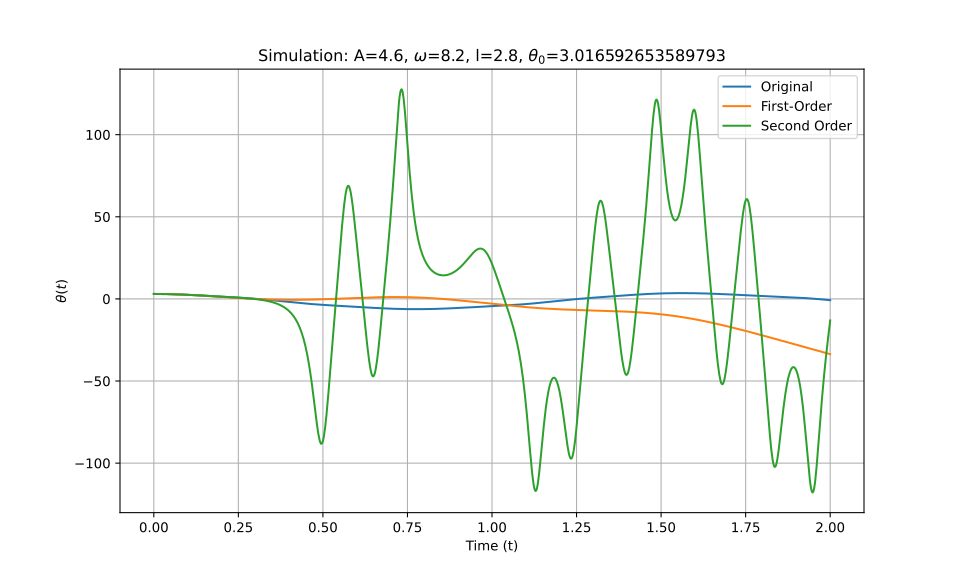

Source data for this figure (header and first rows):
t_eval, Equation_1, Equation_2, Equation_3
0.0, 3.017, 3.017, 3.017
0.002002, 3.016, 3.016, 3.016
0.004004, 3.016, 3.016, 3.016
0.006006, 3.015, 3.015, 3.015
0.008008, 3.013, 3.013, 3.013
0.01001, 3.011, 3.011, 3.011
0.01201, 3.009, 3.009, 3.009
0.01401, 3.006, 3.006, 3.006
0.01602, 3.003, 3.002, 3.003
0.01802, 2.999, 2.999, 2.999
0.02002, 2.995, 2.994, 2.995
0.02202, 2.99, 2.99, 2.99
0.02402, 2.985, 2.985, 2.985
0.02603, 2.979, 2.979, 2.979
0.02803, 2.974, 2.973, 2.974
0.03003, 2.967, 2.967, 2.967
0.03203, 2.96, 2.96, 2.961
0.03403, 2.953, 2.953, 2.953
0.03604, 2.946, 2.945, 2.946
0.03804, 2.938, 2.937, 2.938
0.04004, 2.929, 2.928, 2.929
0.04204, 2.92, 2.919, 2.92
0.04404, 2.911, 2.91, 2.911
0.04605, 2.902, 2.9, 2.902
0.04805, 2.891, 2.89, 2.891
0.05005, 2.881, 2.88, 2.881
0.05205, 2.87, 2.868, 2.87
0.05405, 2.859, 2.857, 2.859
0.05606, 2.847, 2.845, 2.847
0.05806, 2.835, 2.833, 2.835
0.06006, 2.823, 2.82, 2.823
0.06206, 2.81, 2.807, 2.81
0.06406, 2.797, 2.794, 2.797
0.06607, 2.783, 2.78, 2.783
0.06807, 2.77, 2.766, 2.77
0.07007, 2.755, 2.751, 2.755
0.07207, 2.741, 2.736, 2.741
0.07407, 2.726, 2.721, 2.726
0.07608, 2.711, 2.705, 2.711
0.07808, 2.695, 2.689, 2.695
0.08008, 2.679, 2.673, 2.679
0.08208, 2.663, 2.656, 2.663
0.08408, 2.646, 2.639, 2.646
0.08609, 2.63, 2.621, 2.63
0.08809, 2.612, 2.604, 2.612
0.09009, 2.595, 2.586, 2.595
0.09209, 2.577, 2.567, 2.577
0.09409, 2.559, 2.548, 2.559
0.0961, 2.541, 2.529, 2.541
0.0981, 2.522, 2.51, 2.522
0.1001, 2.503, 2.49, 2.504
0.1021, 2.484, 2.47, 2.485
0.1041, 2.465, 2.449, 2.465
0.1061, 2.446, 2.428, 2.446
0.1081, 2.426, 2.407, 2.426
0.1101, 2.406, 2.386, 2.406
0.1121, 2.386, 2.364, 2.386
0.1141, 2.365, 2.342, 2.365
0.1161, 2.345, 2.32, 2.345
0.1181, 2.324, 2.298, 2.324
... 940 more rows
